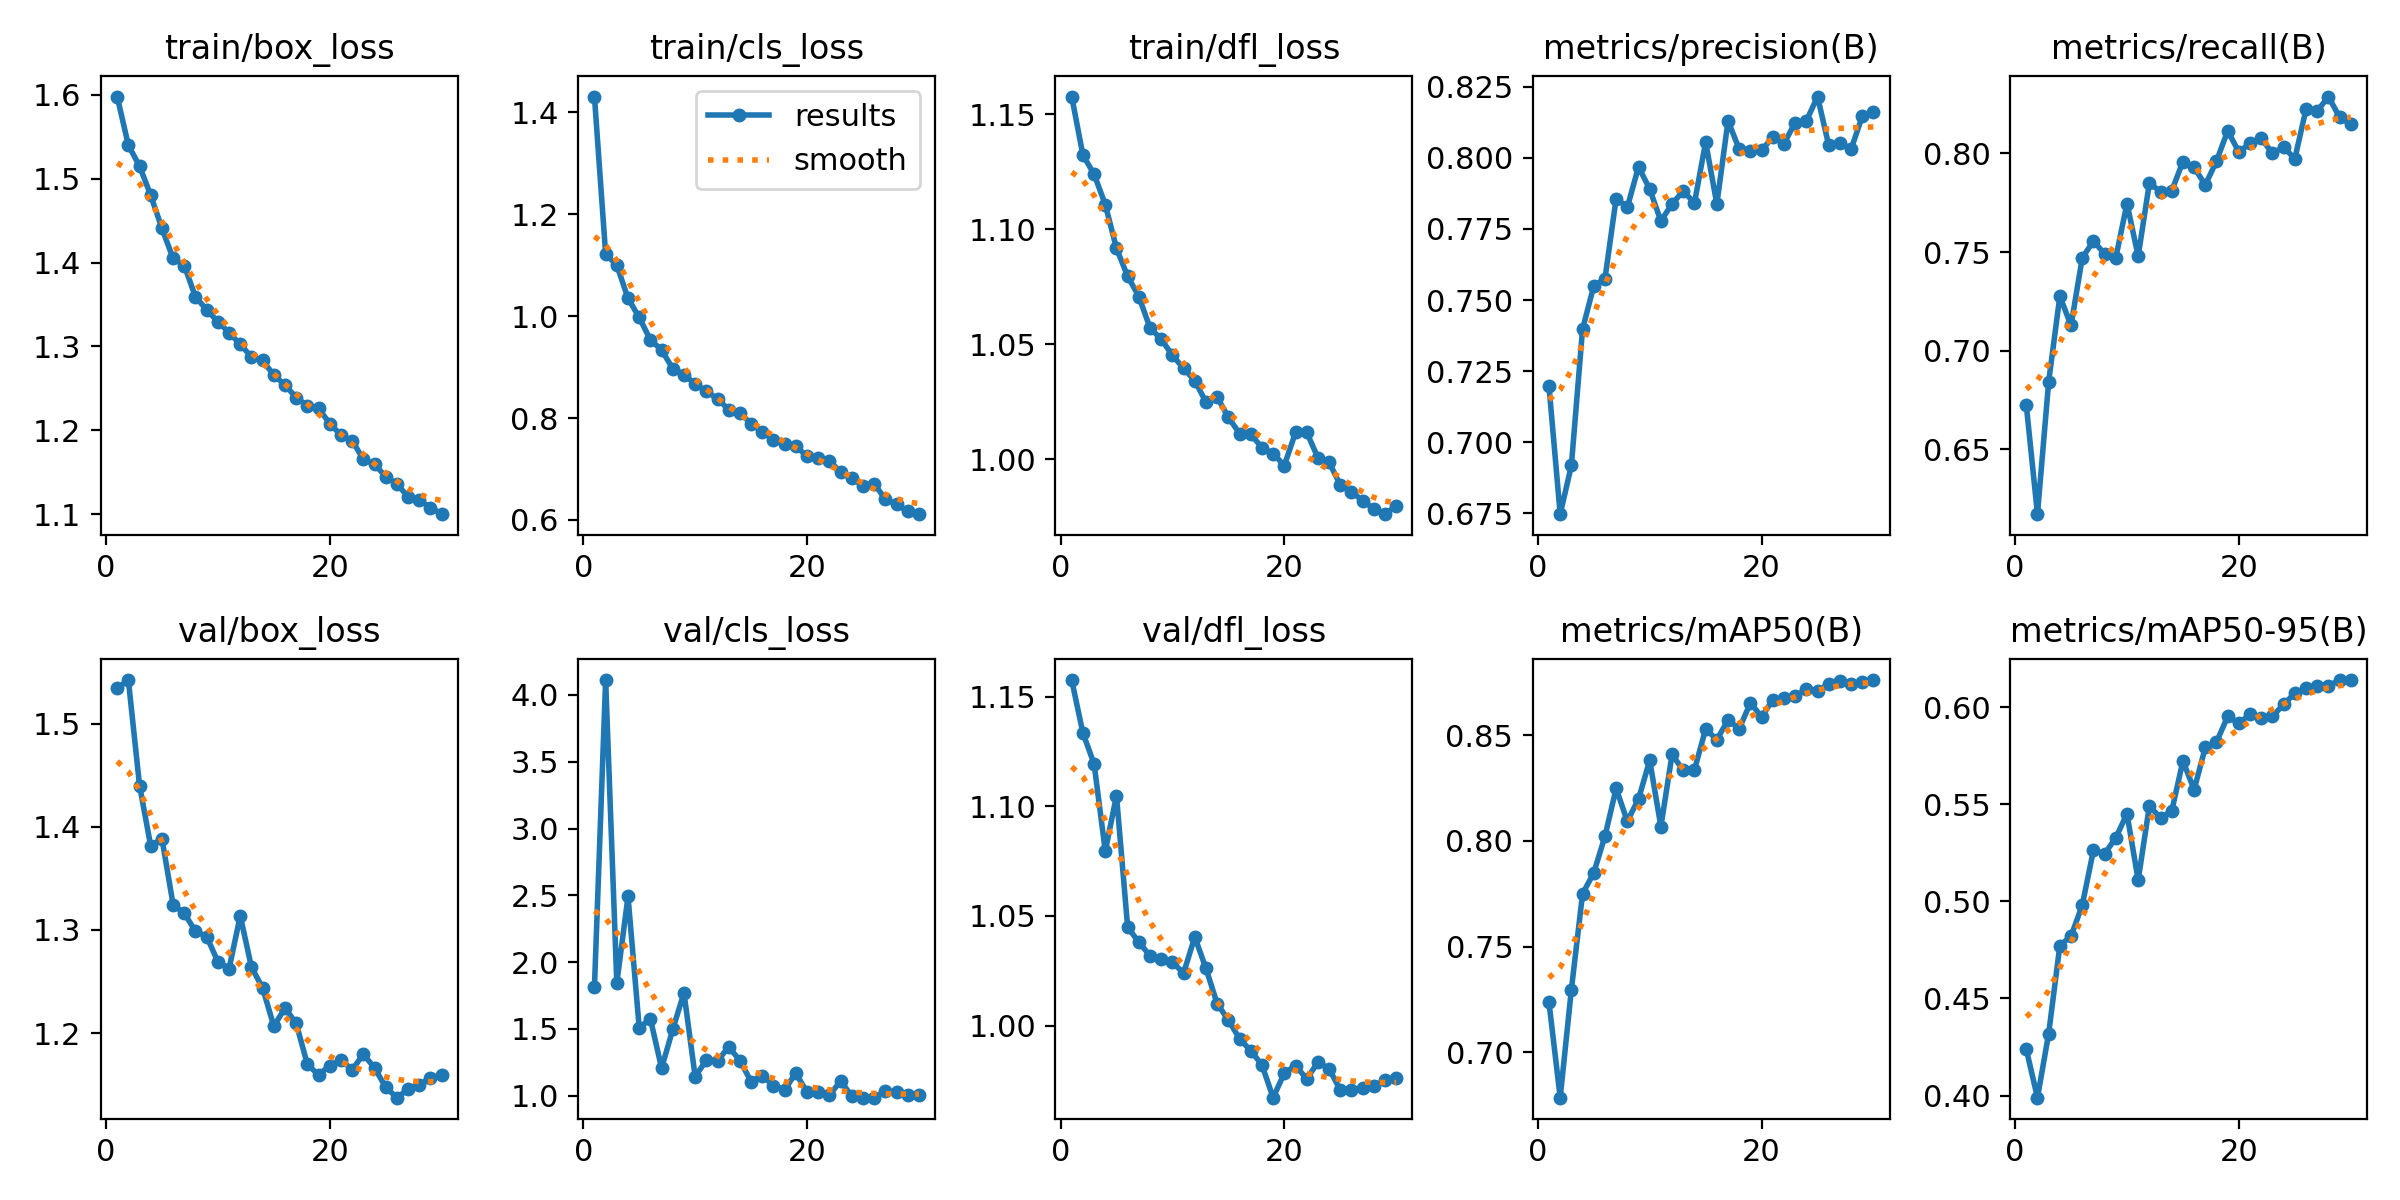

Values plotted in this chart, from the file beside it:
epoch, time, train/box_loss, train/cls_loss, train/dfl_loss, metrics/precision(B), metrics/recall(B), metrics/mAP50(B), metrics/mAP50-95(B), val/box_loss, val/cls_loss, val/dfl_loss, lr/pg0, lr/pg1, lr/pg2
1, 319.3, 1.598, 1.431, 1.158, 0.7197, 0.6725, 0.7236, 0.4239, 1.534, 1.813, 1.158, 0.0006657, 0.0006657, 0.0006657
2, 631.9, 1.54, 1.122, 1.132, 0.6747, 0.6171, 0.6786, 0.3989, 1.542, 4.112, 1.133, 0.001288, 0.001288, 0.001288
3, 944.8, 1.515, 1.1, 1.124, 0.6918, 0.6842, 0.7297, 0.4318, 1.44, 1.843, 1.119, 0.001867, 0.001867, 0.001867
4, 1262, 1.48, 1.035, 1.111, 0.7398, 0.7276, 0.775, 0.4772, 1.381, 2.492, 1.08, 0.001802, 0.001802, 0.001802
5, 1583, 1.441, 0.9975, 1.092, 0.7549, 0.7128, 0.7849, 0.4821, 1.388, 1.508, 1.105, 0.001736, 0.001736, 0.001736
6, 1898, 1.405, 0.9534, 1.079, 0.7574, 0.7469, 0.8022, 0.498, 1.324, 1.575, 1.045, 0.00167, 0.00167, 0.00167
7, 2205, 1.397, 0.9338, 1.071, 0.7857, 0.7556, 0.8247, 0.5263, 1.316, 1.205, 1.038, 0.001604, 0.001604, 0.001604
8, 2513, 1.359, 0.8969, 1.057, 0.7826, 0.7491, 0.8093, 0.5245, 1.299, 1.496, 1.032, 0.001538, 0.001538, 0.001538
9, 2820, 1.344, 0.8851, 1.052, 0.7968, 0.7471, 0.8198, 0.5328, 1.294, 1.77, 1.03, 0.001472, 0.001472, 0.001472
10, 3129, 1.329, 0.8669, 1.045, 0.789, 0.7746, 0.838, 0.5452, 1.269, 1.143, 1.029, 0.001406, 0.001406, 0.001406
11, 3438, 1.317, 0.8524, 1.039, 0.7778, 0.7479, 0.8067, 0.5109, 1.262, 1.263, 1.024, 0.00134, 0.00134, 0.00134
12, 3753, 1.302, 0.8378, 1.034, 0.7838, 0.7849, 0.8408, 0.549, 1.314, 1.26, 1.04, 0.001274, 0.001274, 0.001274
13, 4058, 1.288, 0.8165, 1.025, 0.7883, 0.7807, 0.8333, 0.5431, 1.264, 1.365, 1.026, 0.001208, 0.001208, 0.001208
14, 4359, 1.283, 0.8099, 1.027, 0.7841, 0.781, 0.8336, 0.5465, 1.244, 1.262, 1.01, 0.001142, 0.001142, 0.001142
15, 4660, 1.266, 0.7888, 1.018, 0.8056, 0.7959, 0.8529, 0.5724, 1.207, 1.105, 1.003, 0.001076, 0.001076, 0.001076
16, 4965, 1.254, 0.7729, 1.011, 0.7837, 0.7929, 0.8478, 0.5575, 1.224, 1.15, 0.994, 0.00101, 0.00101, 0.00101
17, 5262, 1.239, 0.7574, 1.011, 0.813, 0.784, 0.8571, 0.5793, 1.209, 1.072, 0.9886, 0.000944, 0.000944, 0.000944
18, 5559, 1.229, 0.7483, 1.005, 0.803, 0.796, 0.853, 0.582, 1.169, 1.045, 0.9821, 0.000878, 0.000878, 0.000878
19, 5857, 1.226, 0.7446, 1.002, 0.8024, 0.8115, 0.8652, 0.5953, 1.159, 1.168, 0.9671, 0.000812, 0.000812, 0.000812
20, 6154, 1.208, 0.7248, 0.9972, 0.8027, 0.8007, 0.8586, 0.5918, 1.168, 1.024, 0.9784, 0.000746, 0.000746, 0.000746
21, 6449, 1.194, 0.722, 1.012, 0.8073, 0.8051, 0.8666, 0.5964, 1.174, 1.03, 0.9818, 0.00068, 0.00068, 0.00068
22, 6778, 1.188, 0.716, 1.012, 0.805, 0.8076, 0.8675, 0.5943, 1.164, 1.004, 0.9757, 0.000614, 0.000614, 0.000614
23, 7074, 1.165, 0.6937, 1.001, 0.8124, 0.8001, 0.8683, 0.5953, 1.179, 1.108, 0.9832, 0.000548, 0.000548, 0.000548
24, 7367, 1.16, 0.6818, 0.9987, 0.813, 0.8032, 0.8715, 0.6015, 1.166, 0.997, 0.9803, 0.000482, 0.000482, 0.000482
25, 7664, 1.145, 0.6675, 0.9888, 0.8215, 0.7973, 0.8709, 0.6071, 1.147, 0.9842, 0.9706, 0.000416, 0.000416, 0.000416
26, 7960, 1.136, 0.6711, 0.9859, 0.8044, 0.8224, 0.8741, 0.61, 1.137, 0.9853, 0.9705, 0.00035, 0.00035, 0.00035
27, 8260, 1.121, 0.6404, 0.9819, 0.8053, 0.8214, 0.8756, 0.611, 1.145, 1.035, 0.9715, 0.000284, 0.000284, 0.000284
28, 8552, 1.117, 0.6305, 0.9784, 0.8031, 0.8288, 0.8743, 0.6111, 1.15, 1.026, 0.9726, 0.000218, 0.000218, 0.000218
29, 8841, 1.108, 0.6167, 0.9761, 0.8146, 0.8184, 0.8752, 0.6139, 1.156, 1.008, 0.9751, 0.000152, 0.000152, 0.000152
30, 9130, 1.1, 0.6112, 0.9797, 0.816, 0.8148, 0.876, 0.614, 1.159, 1.001, 0.9763, 8.6e-05, 8.6e-05, 8.6e-05
